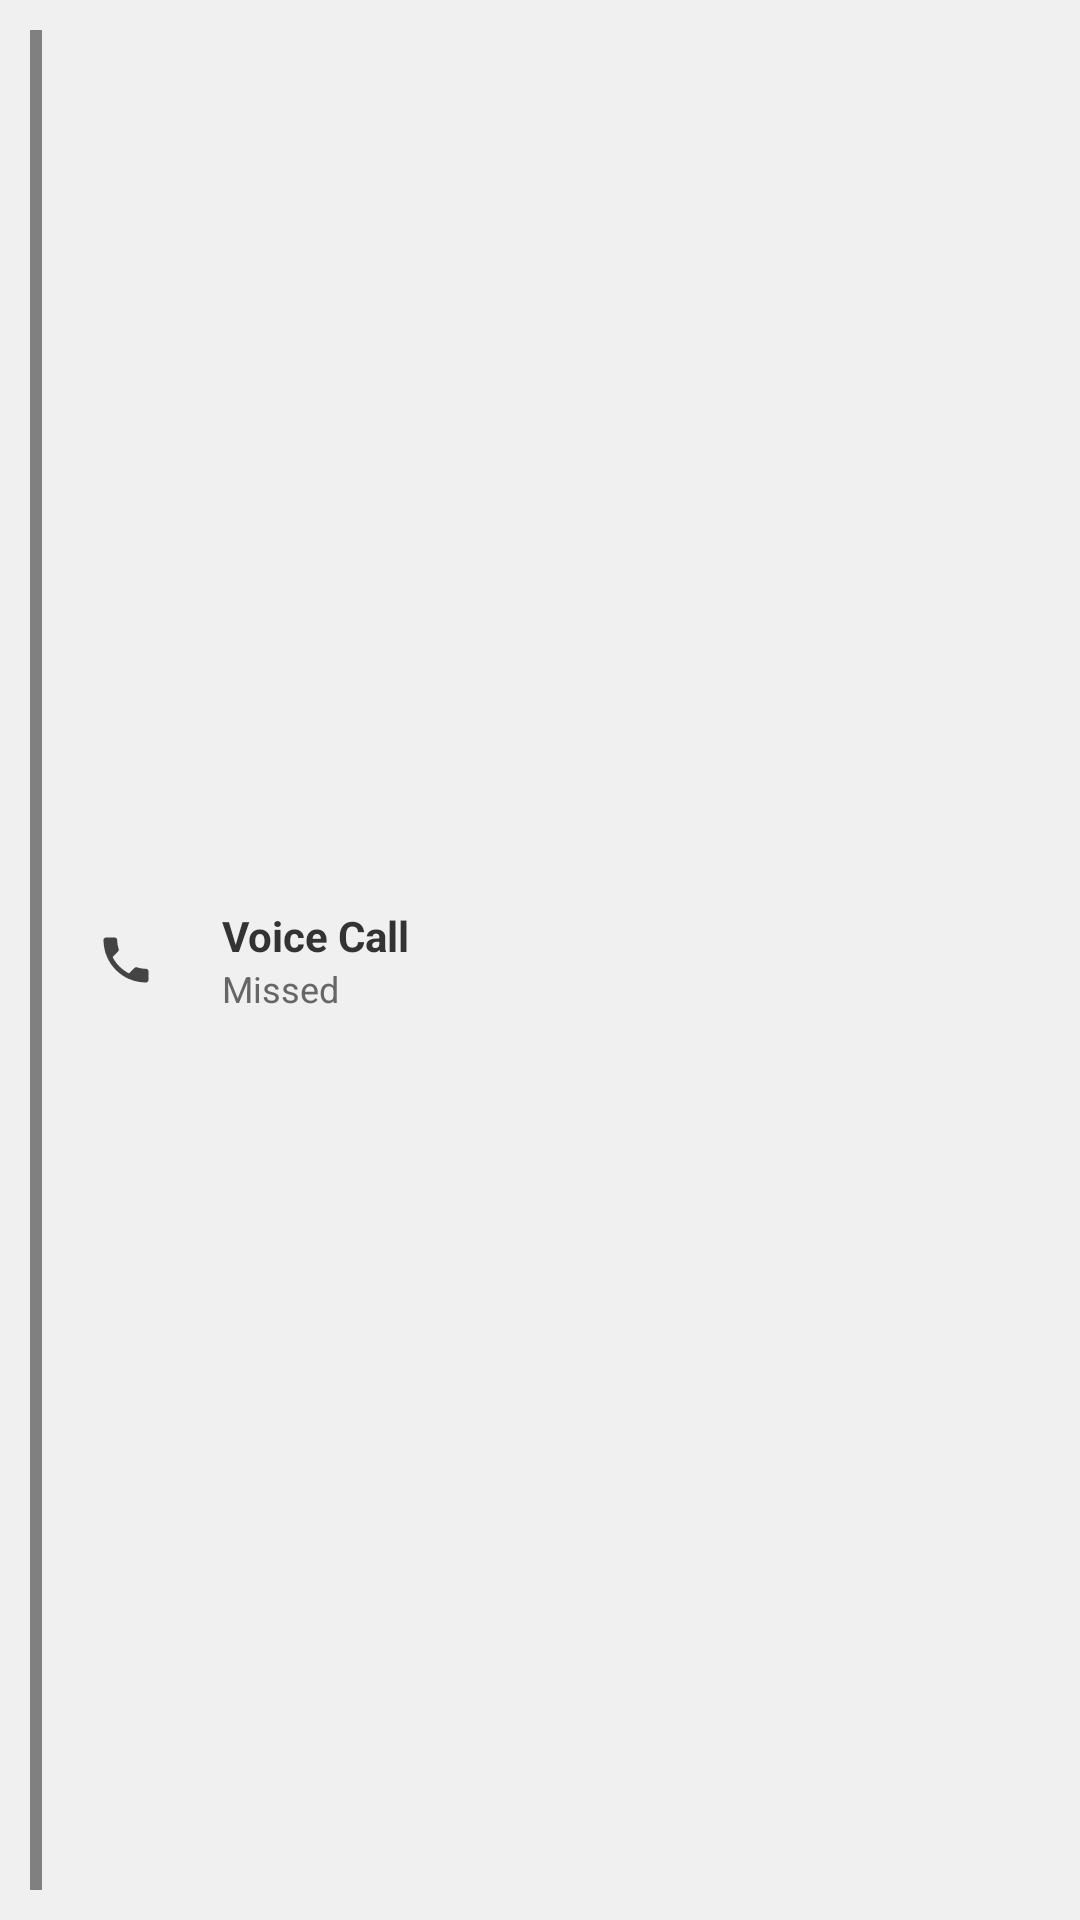

Android layout source for this screen:
<!-- AndroidManifest.xml: application theme Theme.BookUp -->
<!-- res/layout/layout_call_log.xml -->
<?xml version="1.0" encoding="utf-8"?>
<LinearLayout xmlns:android="http://schemas.android.com/apk/res/android"
    xmlns:app="http://schemas.android.com/apk/res-auto"
    android:id="@+id/callLogContainer"
    android:layout_width="220dp"
    android:layout_height="wrap_content"
    android:background="#F0F0F0"
    android:gravity="center_vertical"
    android:orientation="horizontal"
    android:padding="10dp"
    android:layout_margin="2dp">

    <View
        android:id="@+id/callStatusIndicator"
        android:layout_width="4dp"
        android:layout_height="match_parent"
        android:background="#808080"
        android:layout_marginEnd="8dp" />

    <FrameLayout
        android:layout_width="40dp"
        android:layout_height="40dp"
        android:background="@drawable/bg_circle_green"
        android:backgroundTint="#E0E0E0">

        <ImageView
            android:id="@+id/callTypeIcon"
            android:layout_width="20dp"
            android:layout_height="20dp"
            android:layout_gravity="center"
            android:src="@drawable/ic_phone_black_24dp"
            app:tint="#444444"
            android:contentDescription="Call Type" />
    </FrameLayout>

    <LinearLayout
        android:layout_width="0dp"
        android:layout_height="wrap_content"
        android:layout_marginStart="12dp"
        android:layout_weight="1"
        android:orientation="vertical">

        <TextView
            android:id="@+id/callTitle"
            android:layout_width="wrap_content"
            android:layout_height="wrap_content"
            android:text="Voice Call"
            android:textColor="#333333"
            android:textSize="14sp"
            android:textStyle="bold" />

        <TextView
            android:id="@+id/callDetails"
            android:layout_width="wrap_content"
            android:layout_height="wrap_content"
            android:text="Missed"
            android:textColor="#666666"
            android:textSize="12sp" />
    </LinearLayout>

</LinearLayout>
<!-- resources referenced by this layout -->
<resources>
  <color name="md_theme_primary">@color/brand_green_primary</color>
  <color name="md_theme_onPrimary">@color/white</color>
  <color name="md_theme_primaryContainer">@color/brand_green_dark</color>
  <color name="md_theme_onPrimaryContainer">@color/text_mint</color>
  <color name="md_theme_secondary">@color/brand_green_vibrant</color>
  <color name="md_theme_onSecondary">@color/white</color>
  <color name="md_theme_secondaryContainer">@color/brand_green_variant</color>
  <color name="md_theme_onSecondaryContainer">@color/text_mint</color>
  <color name="md_theme_background">@color/brand_green_deep</color>
  <color name="md_theme_onBackground">@color/text_mint</color>
  <color name="md_theme_surface">@color/brand_green_surface</color>
  <color name="md_theme_onSurface">@color/text_white</color>
  <color name="md_theme_surfaceVariant">@color/brand_green_variant</color>
  <color name="md_theme_onSurfaceVariant">@color/text_mint</color>
  <color name="md_theme_outline">@color/brand_green_dark</color>
  <color name="md_theme_outlineVariant">@color/brand_green_variant</color>
  <color name="brand_green_deep">#020806</color>
  <style name="Widget.BookUp.Toolbar" parent="Widget.Material3.Toolbar.Surface">
          <item name="backgroundTint">@color/brand_green_primary</item>
          <item name="titleTextColor">@color/white</item>
      </style>
  <style name="TextAppearance.BookUp.TitleLarge" parent="TextAppearance.Material3.TitleLarge">
          <item name="android:textColor">@color/white</item>
          <item name="android:textStyle">bold</item>
      </style>
  <style name="TextAppearance.BookUp.TitleMedium" parent="TextAppearance.Material3.TitleMedium">
          <item name="android:textColor">@color/white</item>
          <item name="android:textStyle">bold</item>
      </style>
  <style name="TextAppearance.BookUp.TitleSmall" parent="TextAppearance.Material3.TitleSmall">
          <item name="android:textColor">@color/white</item>
          <item name="android:textStyle">bold</item>
      </style>
  <style name="TextAppearance.BookUp.BodyLarge" parent="TextAppearance.Material3.BodyLarge">
          <item name="android:textColor">@color/text_mint</item>
      </style>
  <style name="TextAppearance.BookUp.BodyMedium" parent="TextAppearance.Material3.BodyMedium">
          <item name="android:textColor">@color/text_mint</item>
      </style>
  <style name="TextAppearance.BookUp.BodySmall" parent="TextAppearance.Material3.BodySmall">
          <item name="android:textColor">@color/text_mint</item>
      </style>
  <style name="TextAppearance.BookUp.LabelLarge" parent="TextAppearance.Material3.LabelLarge">
          <item name="android:textColor">@color/text_mint</item>
      </style>
  <style name="TextAppearance.BookUp.LabelMedium" parent="TextAppearance.Material3.LabelMedium">
          <item name="android:textColor">@color/text_mint</item>
      </style>
  <style name="TextAppearance.BookUp.LabelSmall" parent="TextAppearance.Material3.LabelSmall">
          <item name="android:textColor">@color/text_mint</item>
      </style>
  <color name="brand_green_primary">#2E8B57</color>
  <color name="white">#FFFFFF</color>
  <color name="brand_green_dark">#1B5E3F</color>
  <color name="text_mint">#D1FAE5</color>
  <color name="brand_green_vibrant">#10B981</color>
  <color name="brand_green_variant">#08311B</color>
  <color name="brand_green_surface">#051A0E</color>
  <color name="text_white">#FFFFFF</color>
  <style name="ShapeAppearance.BookUp.Medium" parent="ShapeAppearance.Material3.MediumComponent">
          <item name="cornerFamily">rounded</item>
          <item name="cornerSize">16dp</item>
      </style>
  <style name="ShapeAppearance.BookUp.Small" parent="ShapeAppearance.Material3.SmallComponent">
          <item name="cornerFamily">rounded</item>
          <item name="cornerSize">12dp</item>
      </style>
</resources>
